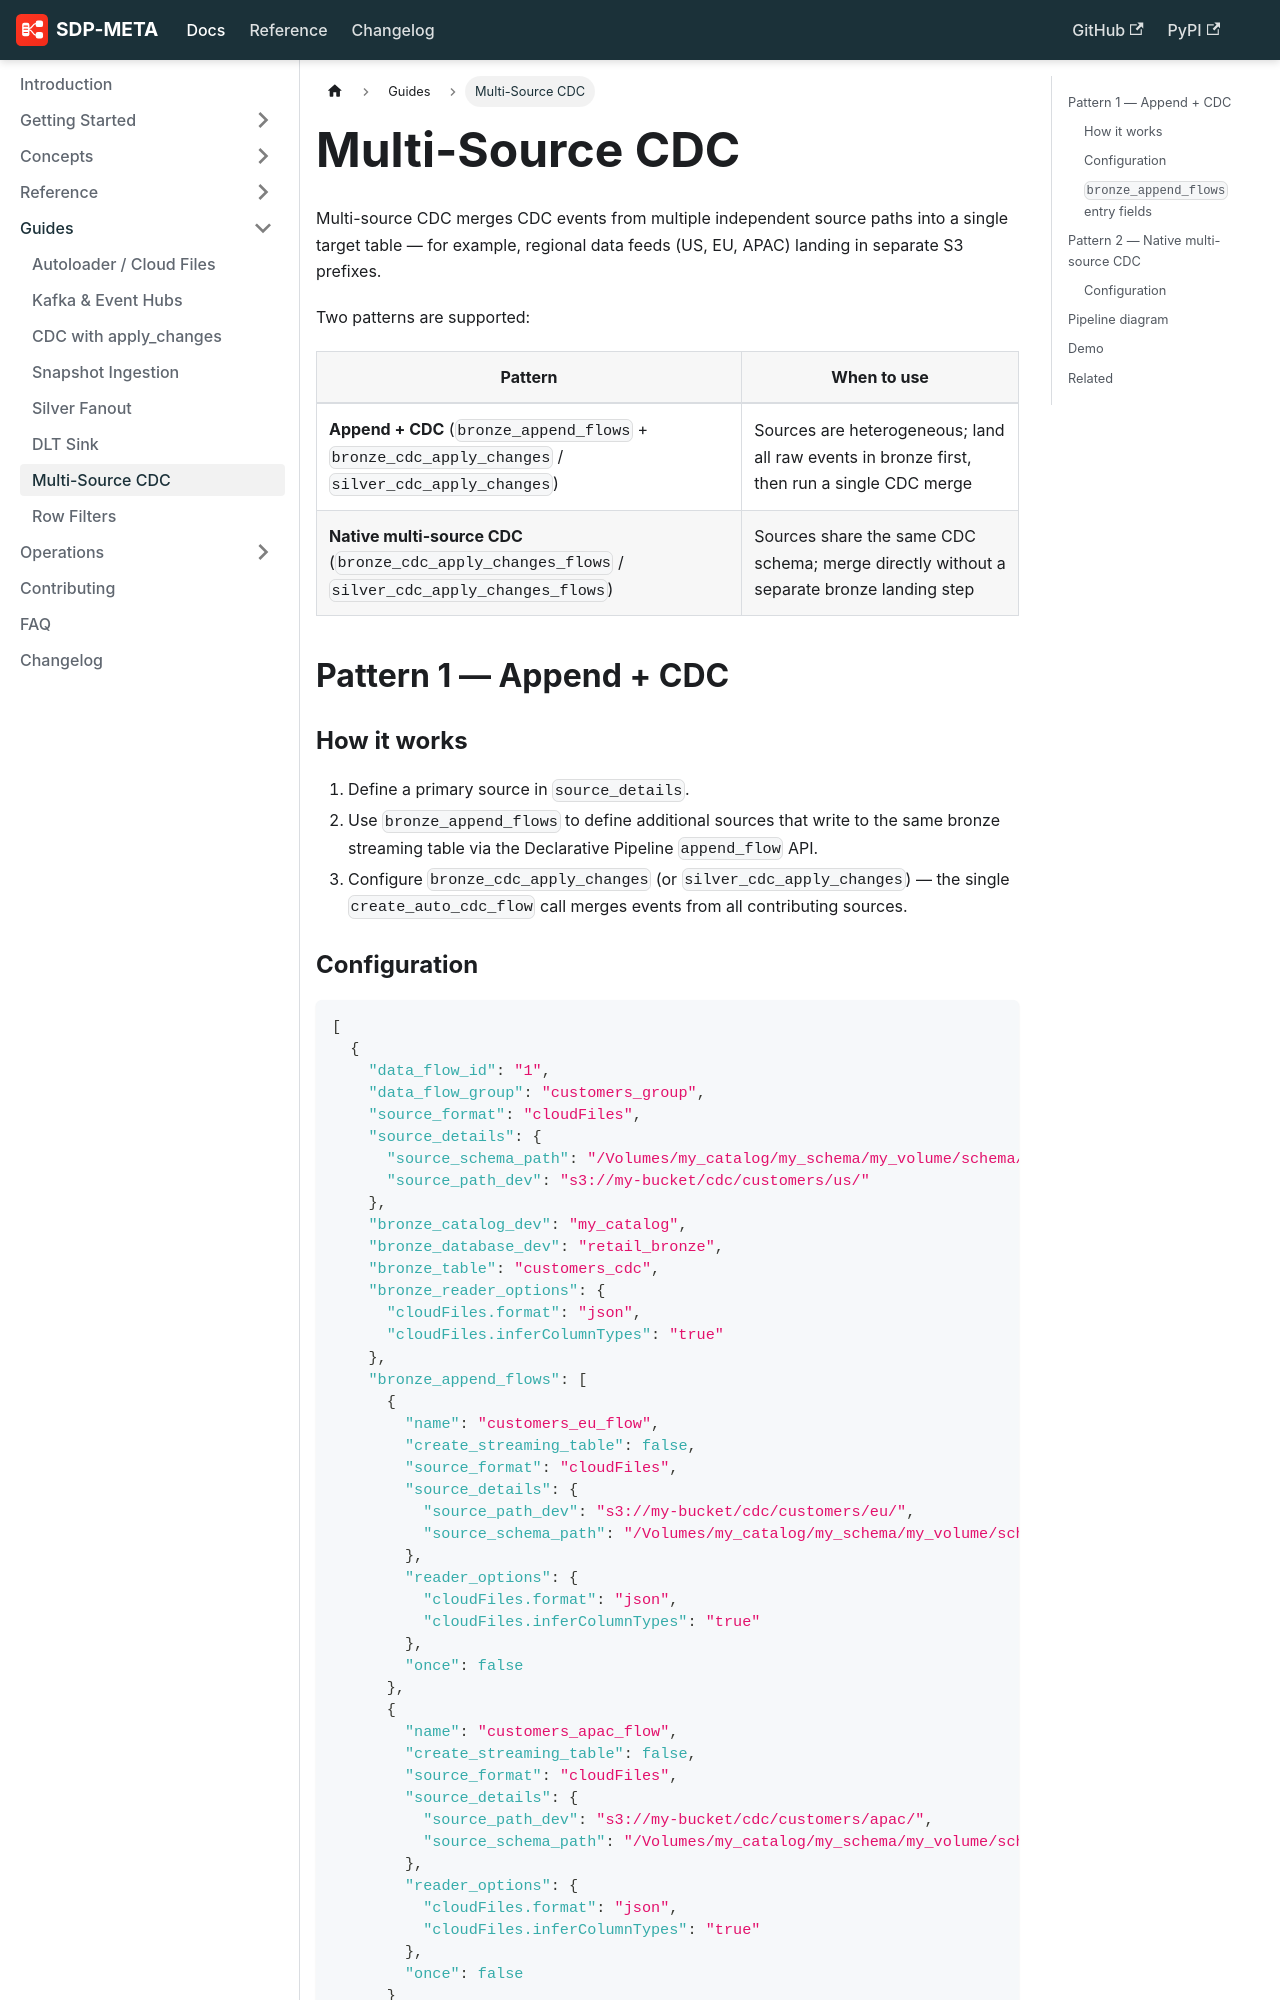

repository: databrickslabs/sdp-meta · page: docs/guides/multi-source-cdc/index.html · generator: docusaurus

---
id: multi-source-cdc
title: Multi-Source CDC
sidebar_position: 7
---

# Multi-Source CDC

Multi-source CDC merges CDC events from multiple independent source paths into a single target table — for example, regional data feeds (US, EU, APAC) landing in separate S3 prefixes.

Two patterns are supported:

| Pattern | When to use |
|---|---|
| **Append + CDC** (`bronze_append_flows` + `bronze_cdc_apply_changes` / `silver_cdc_apply_changes`) | Sources are heterogeneous; land all raw events in bronze first, then run a single CDC merge |
| **Native multi-source CDC** (`bronze_cdc_apply_changes_flows` / `silver_cdc_apply_changes_flows`) | Sources share the same CDC schema; merge directly without a separate bronze landing step |

## Pattern 1 — Append + CDC

### How it works

1. Define a primary source in `source_details`.
2. Use `bronze_append_flows` to define additional sources that write to the same bronze streaming table via the Declarative Pipeline `append_flow` API.
3. Configure `bronze_cdc_apply_changes` (or `silver_cdc_apply_changes`) — the single `create_auto_cdc_flow` call merges events from all contributing sources.
